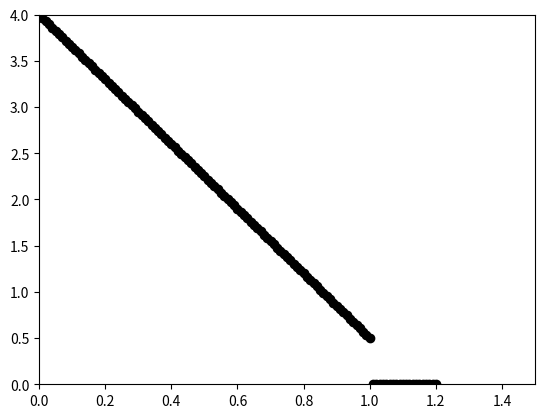

Source code (Python):
# -*- coding: utf-8 -*-
"""
Created on Mon Apr  8 05:54:07 2019

Let's try smoothing out the electron density data

@author: VH Chen
"""

import numpy as np
import matplotlib.pyplot as plt
from scipy import interpolate as interpolate
from scipy import signal as signal
from scipy.optimize import curve_fit
from scipy.optimize import fsolve

ne_start = 4
ne_end = 0.5

radialcoord_array = np.linspace(0,1.2,121)
density_array = np.zeros_like(radialcoord_array)

densities_to_load = np.linspace(4,0.5,101)
for idx, density in enumerate(densities_to_load):
    density_array[idx] = density

plt.figure()
plt.scatter(radialcoord_array,density_array,color='black')
plt.ylim([0, 4])
plt.xlim([0, 1.5])


#density_fit_array[density_fit_array<0] = 0
output_length = len(radialcoord_array)

with open('ne.dat','w') as ne_data_file:
    ne_data_file.write(f"{int(output_length)}\n") 
    for ii in range(0, output_length):
        ne_data_file.write(f'{radialcoord_array[ii]:.8e} {density_array[ii]:.8e} \n')        
